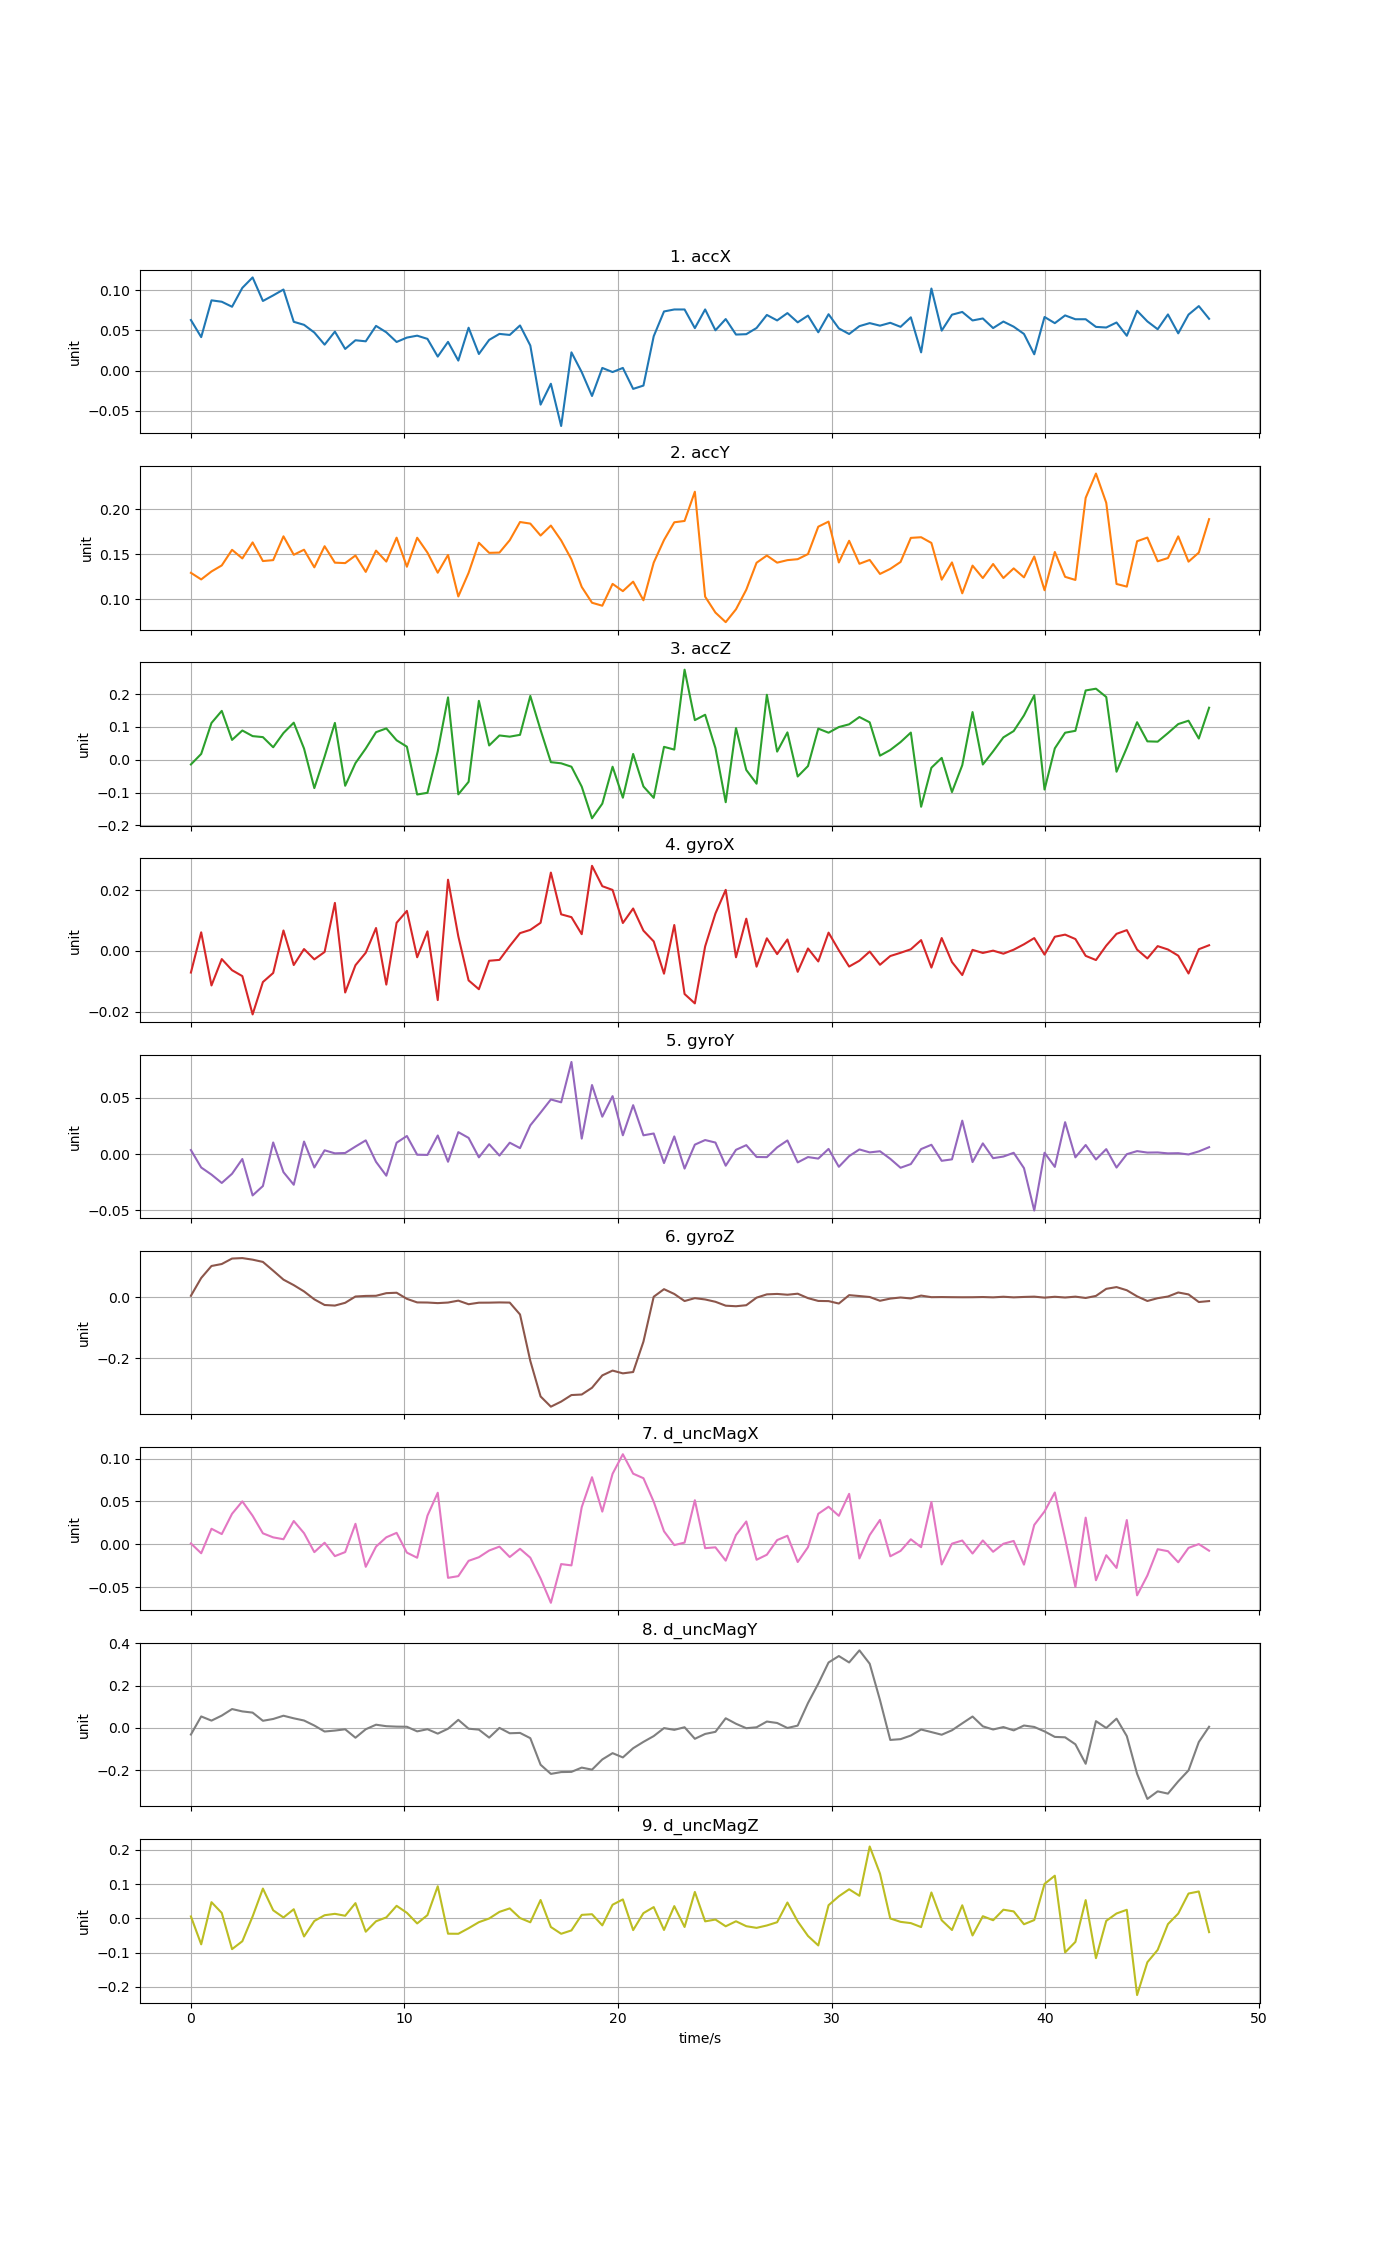

Source data for this figure (header and first rows):
time, accX, accY, accZ, gyroX, gyroY, gyroZ, d_uncMagX, d_uncMagY, d_uncMagZ
0, 0.0628, 0.1295, -0.01448, -0.007154, 0.003529, 0.004242, 0.001041, -0.03107, 0.005671
0.4816, 0.04157, 0.1222, 0.01758, 0.006097, -0.01199, 0.06247, -0.01041, 0.05451, -0.07586
0.9632, 0.08725, 0.131, 0.1119, -0.01141, -0.01831, 0.1018, 0.01815, 0.03473, 0.04739
1.445, 0.08551, 0.1377, 0.1488, -0.002721, -0.02575, 0.1082, 0.01195, 0.0585, 0.01591
1.926, 0.07928, 0.155, 0.06031, -0.006382, -0.01757, 0.1261, 0.03559, 0.08946, -0.08986
2.408, 0.1027, 0.1455, 0.08903, -0.008327, -0.004436, 0.1276, 0.05009, 0.07829, -0.0668
2.89, 0.1157, 0.1632, 0.07188, -0.02094, -0.03684, 0.1225, 0.0333, 0.07259, 0.00565
3.371, 0.08646, 0.1426, 0.06882, -0.01028, -0.02848, 0.1151, 0.01283, 0.03392, 0.08713
3.853, 0.09339, 0.1436, 0.03787, -0.007296, 0.01028, 0.08641, 0.008104, 0.04246, 0.02371
4.334, 0.1007, 0.17, 0.08133, 0.006702, -0.01615, 0.05707, 0.005936, 0.05788, 0.00261
4.816, 0.06059, 0.1495, 0.1128, -0.004676, -0.02735, 0.0391, 0.02719, 0.04562, 0.02672
5.298, 0.05685, 0.1551, 0.03391, 0.0005907, 0.01108, 0.01853, 0.01298, 0.03522, -0.0529
5.779, 0.04727, 0.1356, -0.08654, -0.002807, -0.01198, -0.007423, -0.009122, 0.01146, -0.007596
6.261, 0.03223, 0.159, 0.009576, -0.0003772, 0.003301, -0.0259, 0.001868, -0.01683, 0.009211
6.742, 0.04842, 0.1408, 0.1121, 0.01578, 0.0005984, -0.02778, -0.01377, -0.01233, 0.01332
7.224, 0.02689, 0.1403, -0.07943, -0.01373, 0.0009124, -0.01872, -0.009049, -0.006262, 0.007666
7.706, 0.03768, 0.1487, -0.01043, -0.004741, 0.006643, 0.001889, 0.02393, -0.04618, 0.0446
8.187, 0.03637, 0.1306, 0.03408, -0.0006263, 0.01214, 0.003793, -0.0262, -0.006094, -0.03893
8.669, 0.05552, 0.1541, 0.0839, 0.007516, -0.006964, 0.004233, -0.002682, 0.0154, -0.008447
9.15, 0.04756, 0.142, 0.09534, -0.01113, -0.01929, 0.01284, 0.008194, 0.008323, 0.002862
9.632, 0.03556, 0.1685, 0.05915, 0.009232, 0.01004, 0.01423, 0.01337, 0.0063, 0.03671
10.11, 0.04099, 0.1363, 0.03968, 0.01317, 0.01603, -0.005758, -0.009685, 0.005662, 0.0163
10.6, 0.04338, 0.1684, -0.106, -0.002122, -0.0006204, -0.01742, -0.01565, -0.01613, -0.01482
11.08, 0.03939, 0.1519, -0.1009, 0.00641, -0.0008118, -0.01783, 0.03343, -0.005879, 0.009552
11.56, 0.0174, 0.1297, 0.02541, -0.01622, 0.01648, -0.01974, 0.06011, -0.02686, 0.09389
12.04, 0.03568, 0.1493, 0.1899, 0.02343, -0.006886, -0.01788, -0.03906, -0.003654, -0.04474
12.52, 0.01242, 0.1033, -0.1056, 0.004781, 0.01947, -0.01163, -0.03709, 0.03837, -0.04499
13, 0.05325, 0.1295, -0.06741, -0.009733, 0.01435, -0.02338, -0.01924, -0.003514, -0.02877
13.48, 0.02062, 0.1628, 0.1794, -0.01264, -0.002963, -0.01835, -0.01504, -0.007936, -0.01107
13.97, 0.03814, 0.1517, 0.04341, -0.003267, 0.008729, -0.01819, -0.007215, -0.04563, -0.0003573
14.45, 0.04558, 0.152, 0.07392, -0.002987, -0.001394, -0.01747, -0.002665, 0.0003397, 0.01905
14.93, 0.04429, 0.1657, 0.0702, 0.001576, 0.01007, -0.01801, -0.01478, -0.02505, 0.02919
15.41, 0.05607, 0.1859, 0.07576, 0.005829, 0.005253, -0.05693, -0.005214, -0.02346, 0.00101
15.89, 0.03115, 0.1841, 0.1943, 0.006905, 0.0255, -0.2088, -0.01555, -0.04829, -0.01144
16.37, -0.04225, 0.1709, 0.09036, 0.009237, 0.03687, -0.3252, -0.0398, -0.174, 0.05372
16.86, -0.01633, 0.1819, -0.007494, 0.02578, 0.04854, -0.3586, -0.06817, -0.2173, -0.0252
17.34, -0.06881, 0.1655, -0.01098, 0.01202, 0.04599, -0.342, -0.02302, -0.2087, -0.045
17.82, 0.02265, 0.1445, -0.02141, 0.01109, 0.0819, -0.3206, -0.02456, -0.2077, -0.03514
18.3, -0.001914, 0.1139, -0.08208, 0.00548, 0.01373, -0.3189, 0.04332, -0.1875, 0.01024
18.78, -0.03153, 0.09636, -0.1785, 0.028, 0.06138, -0.2967, 0.07822, -0.1972, 0.01218
19.26, 0.003315, 0.09305, -0.134, 0.0213, 0.03322, -0.2563, 0.03813, -0.149, -0.02041
19.75, -0.001823, 0.1173, -0.02144, 0.02006, 0.05151, -0.2405, 0.08222, -0.1192, 0.03986
20.23, 0.003323, 0.1092, -0.1159, 0.009166, 0.01666, -0.2496, 0.105, -0.1394, 0.05546
20.71, -0.02271, 0.1198, 0.01754, 0.01394, 0.04345, -0.2452, 0.08237, -0.0959, -0.03427
21.19, -0.01859, 0.09909, -0.08156, 0.006651, 0.01664, -0.1458, 0.07708, -0.06579, 0.01536
21.67, 0.04265, 0.1409, -0.1163, 0.003097, 0.01825, 0.001128, 0.04966, -0.03845, 0.03303
22.15, 0.07343, 0.1659, 0.03919, -0.007526, -0.008037, 0.02591, 0.01522, -0.0006485, -0.03386
22.64, 0.07591, 0.1855, 0.03084, 0.008511, 0.01566, 0.01018, -0.0008898, -0.008924, 0.0359
23.12, 0.07591, 0.187, 0.2743, -0.01422, -0.01295, -0.01292, 0.002013, 0.003366, -0.02512
23.6, 0.05274, 0.2194, 0.1206, -0.01731, 0.008347, -0.003472, 0.05141, -0.05123, 0.07726
24.08, 0.07595, 0.1031, 0.137, 0.001462, 0.01243, -0.007782, -0.004489, -0.02833, -0.008646
24.56, 0.05006, 0.08546, 0.03542, 0.01229, 0.01021, -0.01536, -0.003492, -0.01835, -0.00338
25.04, 0.06403, 0.07486, -0.1295, 0.02008, -0.01041, -0.02813, -0.01904, 0.04581, -0.02314
25.52, 0.04477, 0.08911, 0.09636, -0.002132, 0.003745, -0.02996, 0.01083, 0.01984, -0.008425
26.01, 0.04523, 0.1108, -0.03127, 0.01059, 0.007877, -0.02661, 0.02663, -0.001143, -0.02282
26.49, 0.05292, 0.1407, -0.07314, -0.005216, -0.00263, -0.001859, -0.01798, 0.003203, -0.02769
26.97, 0.06911, 0.1487, 0.1978, 0.004124, -0.002784, 0.00893, -0.01213, 0.03034, -0.02072
27.45, 0.0623, 0.1408, 0.02468, -0.001084, 0.005923, 0.0103, 0.004942, 0.02357, -0.01121
27.93, 0.07141, 0.1436, 0.08323, 0.003744, 0.01208, 0.007708, 0.009985, -0.0001346, 0.04639
28.41, 0.05993, 0.1447, -0.05123, -0.006915, -0.007457, 0.01107, -0.02063, 0.01114, -0.00887
... 40 more rows
